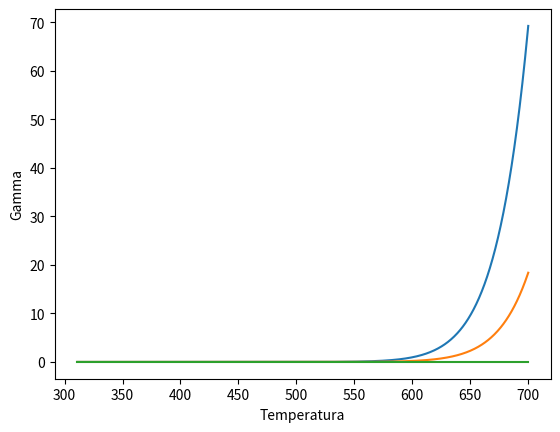

The script that saved this image:
import numpy as np
import scipy as scp
import matplotlib.pyplot as plt
from scipy import constants

# gamma zero é a frequencia de ocorrencia de cada evento
gamma_zero = 10**(13)  # segundo^-1 

Delta = np.array([1.55, 1.63, 2.61]) * 1.6022 * (10**-19)
temperatura = np.linspace(311, 700, 1000)  # escrever o linspace para a a temperatura
Gamma = [[], [], []]
mol = constants.Avogadro
N = np.array([1, 1, 1]) * mol
R = []

for i in range(0, len(Delta), 1):
    for j in range(len(temperatura)):
        arg_exp = - Delta[i]/(constants.Boltzmann * temperatura[j])
        gamma = gamma_zero * np.exp(arg_exp)
        Gamma[i].append(gamma)
        # R.append(Gamma[i:] * N[i])
     #   R = R + (Gamma[i:] * N[i])

# print(Gamma)
# for i in range(len(Gamma[:])):
#     for j in range(len(Gamma[:2])):
#         print(Gamma[j])


# Plotando Gamma
plot_gamma = np.array(Gamma)
fig, ax = plt.subplots()
plt.ylabel("Gamma")
plt.xlabel("Temperatura")
ax.plot(temperatura, plot_gamma[0, :])
ax.plot(temperatura, plot_gamma[1, :])
ax.plot(temperatura, plot_gamma[2, :])
plt.show()


